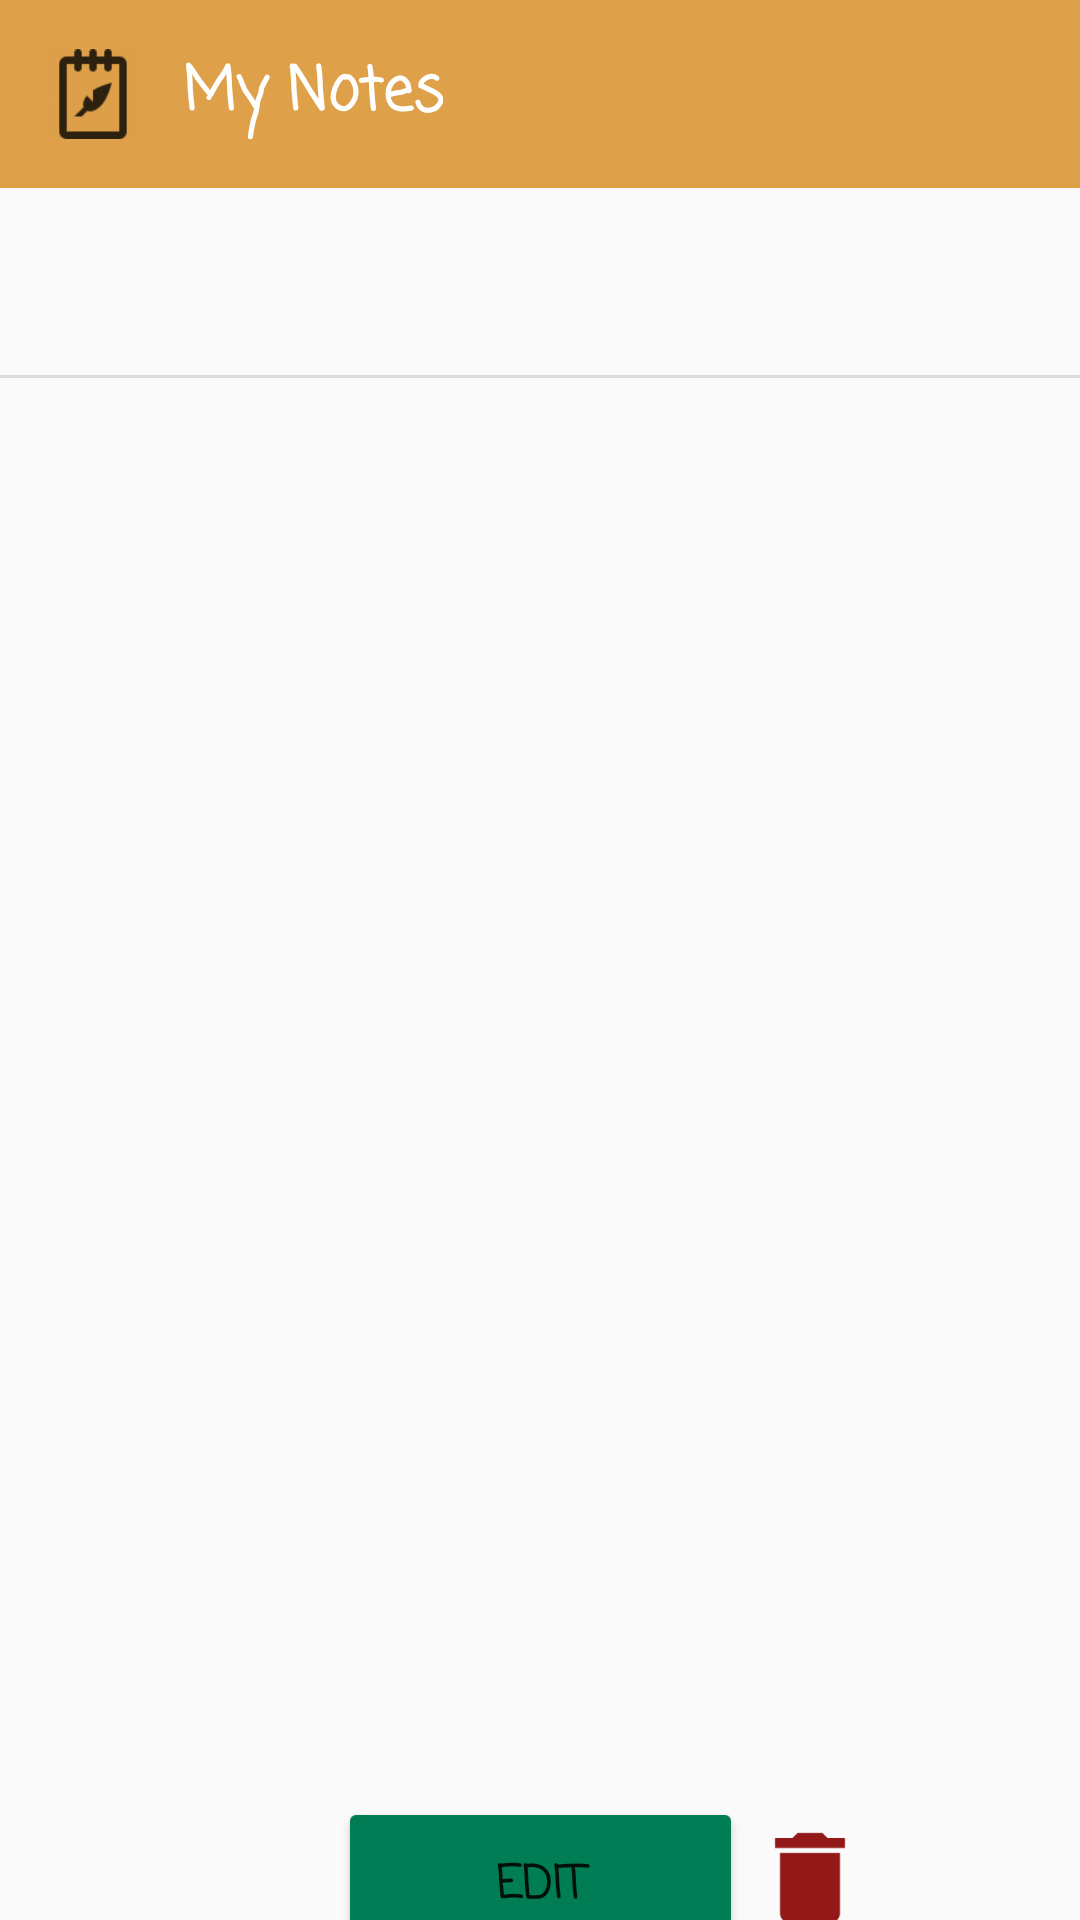

Reconstruct the res/layout file that produces this screen, plus the resources it refers to.
<!-- AndroidManifest.xml: application theme Theme.Android_notes -->
<!-- res/layout/activity_note_view.xml -->
<?xml version="1.0" encoding="utf-8"?>
<androidx.constraintlayout.widget.ConstraintLayout xmlns:android="http://schemas.android.com/apk/res/android"
    xmlns:app="http://schemas.android.com/apk/res-auto"
    xmlns:tools="http://schemas.android.com/tools"
    android:layout_width="match_parent"
    android:layout_height="match_parent"
    tools:context=".NoteView">

    <include layout="@layout/menu" />

    <TextView
        android:id="@+id/noteTitle"
        android:layout_width="300dp"
        android:layout_height="45dp"
        android:layout_marginTop="72dp"
        android:fontFamily="sans-serif"
        android:textAlignment="center"
        android:textColor="#000000"
        android:textSize="20sp"
        android:textStyle="bold"
        app:layout_constraintEnd_toEndOf="parent"
        app:layout_constraintHorizontal_bias="0.495"
        app:layout_constraintStart_toStartOf="parent"
        app:layout_constraintTop_toTopOf="parent" />

    <View
        android:id="@+id/divider3"
        android:layout_width="409dp"
        android:layout_height="1dp"
        android:layout_marginTop="8dp"
        android:background="?android:attr/listDivider"
        app:layout_constraintEnd_toEndOf="parent"
        app:layout_constraintStart_toStartOf="parent"
        app:layout_constraintTop_toBottomOf="@+id/noteTitle" />

    <TextView
        android:id="@+id/noteDescription"
        android:layout_width="250dp"
        android:layout_height="250dp"
        android:layout_marginTop="12dp"
        android:fontFamily="sans-serif"
        android:textAlignment="viewStart"
        android:textColor="#000000"
        android:textSize="15sp"
        app:layout_constraintEnd_toEndOf="parent"
        app:layout_constraintHorizontal_bias="0.496"
        app:layout_constraintStart_toStartOf="parent"
        app:layout_constraintTop_toBottomOf="@+id/date" />

    <ListView
        android:id="@+id/tagListView"
        android:layout_width="300dp"
        android:layout_height="120dp"
        android:layout_marginTop="16dp"
        app:layout_constraintEnd_toEndOf="parent"
        app:layout_constraintHorizontal_bias="0.495"
        app:layout_constraintStart_toStartOf="parent"
        app:layout_constraintTop_toBottomOf="@id/noteDescription" />

    

    <ImageView
        android:id="@+id/remove"
        android:layout_width="40sp"
        android:layout_height="40sp"
        android:layout_alignParentRight="true"
        android:layout_centerVertical="true"
        android:layout_marginTop="27dp"
        android:src="@drawable/delete"
        app:layout_constraintEnd_toEndOf="parent"
        app:layout_constraintHorizontal_bias="0.781"
        app:layout_constraintStart_toStartOf="parent"
        app:layout_constraintTop_toBottomOf="@+id/tagListView" />

    <Button
        android:id="@+id/button_add"
        android:layout_width="135dp"
        android:layout_height="59dp"
        android:layout_marginTop="20dp"
        android:backgroundTint="#007D54"
        android:fontFamily="casual"
        android:onClick="edit"
        android:text="@string/btn_edit"
        android:textSize="15sp"
        android:textStyle="bold"
        app:icon="@drawable/note_edit"
        app:iconGravity="end"
        app:layout_constraintEnd_toEndOf="parent"
        app:layout_constraintStart_toStartOf="parent"
        app:layout_constraintTop_toBottomOf="@+id/tagListView" />

    <TextView
        android:id="@+id/date"
        android:layout_width="300dp"
        android:layout_height="35dp"
        android:layout_marginTop="20dp"
        android:textAlignment="center"
        android:textColor="#000000"
        app:layout_constraintEnd_toEndOf="parent"
        app:layout_constraintHorizontal_bias="0.498"
        app:layout_constraintStart_toStartOf="parent"
        app:layout_constraintTop_toBottomOf="@+id/divider3" />

</androidx.constraintlayout.widget.ConstraintLayout>
<!-- res/layout/menu.xml (included above) -->
<?xml version="1.0" encoding="utf-8"?>
<RelativeLayout xmlns:android="http://schemas.android.com/apk/res/android"
    android:layout_width="match_parent"
    android:layout_height="wrap_content"
    android:background="#DEA049">
        
    <RelativeLayout
        android:layout_width="match_parent"
        android:layout_height="wrap_content"
        android:padding="16dp">
        <ImageView
            android:layout_width="30sp"
            android:layout_height="30sp"
            android:id="@+id/app_icon"
            android:layout_centerVertical="true"
            android:src="@drawable/app_icon"/>

        <TextView
            android:layout_width="wrap_content"
            android:layout_height="wrap_content"
            android:layout_centerVertical="true"
            android:layout_marginStart="15dp"
            android:layout_toEndOf="@id/app_icon"
            android:fontFamily="casual"
            android:text="@string/app_name"
            android:textStyle="bold"
            android:textColor="@color/white"
            android:textSize="20sp" />

        <ImageView
            android:id="@+id/music"
            android:layout_width="wrap_content"
            android:layout_height="wrap_content"
            android:layout_alignParentEnd="true"
            android:layout_centerVertical="true"
            android:src="@drawable/music_off"/>
    </RelativeLayout>
    

</RelativeLayout>
<!-- resources referenced by this layout -->
<resources>
  <!-- drawable app_icon: png bitmap (drawable-hdpi, 712 bytes) -->
  <!-- drawable back (drawable) -->
  <vector android:autoMirrored="true" android:height="24dp"
      android:tint="#931818" android:viewportHeight="24"
      android:viewportWidth="24" android:width="24dp" xmlns:android="http://schemas.android.com/apk/res/android">
      <path android:fillColor="@android:color/white" android:pathData="M11.67,3.87L9.9,2.1 0,12l9.9,9.9 1.77,-1.77L3.54,12z"/>
  </vector>
  <!-- drawable delete (drawable) -->
  <vector android:height="24dp" android:tint="#931818"
      android:viewportHeight="24" android:viewportWidth="24"
      android:width="24dp" xmlns:android="http://schemas.android.com/apk/res/android">
      <path android:fillColor="@android:color/white" android:pathData="M6,19c0,1.1 0.9,2 2,2h8c1.1,0 2,-0.9 2,-2V7H6v12zM19,4h-3.5l-1,-1h-5l-1,1H5v2h14V4z"/>
  </vector>
  <!-- drawable note_edit (drawable) -->
  <vector android:height="24dp" android:tint="#007D54"
      android:viewportHeight="24" android:viewportWidth="24"
      android:width="24dp" xmlns:android="http://schemas.android.com/apk/res/android">
      <path android:fillColor="@android:color/white" android:pathData="M3,10h11v2H3V10zM3,8h11V6H3V8zM3,16h7v-2H3V16zM18.01,12.87l0.71,-0.71c0.39,-0.39 1.02,-0.39 1.41,0l0.71,0.71c0.39,0.39 0.39,1.02 0,1.41l-0.71,0.71L18.01,12.87zM17.3,13.58l-5.3,5.3V21h2.12l5.3,-5.3L17.3,13.58z"/>
  </vector>
  <string name="app_name">My Notes</string>
  <string name="btn_back">Back</string>
  <string name="btn_edit">Edit</string>
  <style name="Theme.Android_notes" parent="Theme.AppCompat.Light.NoActionBar">
          
          <item name="colorPrimary">@color/purple_500</item>
          <item name="colorPrimaryVariant">@color/purple_700</item>
          <item name="colorOnPrimary">@color/white</item>
          
          <item name="colorSecondary">@color/teal_200</item>
          <item name="colorSecondaryVariant">@color/teal_700</item>
          <item name="colorOnSecondary">@color/black</item>
          
          <item name="android:statusBarColor">?attr/colorPrimaryVariant</item>
          
      </style>
  <!-- not gathered from this repository: default colours our renderer supplied (Android Studio template values) -->
  <color name="purple_500">#FF6200EE</color>
  <color name="purple_700">#FF3700B3</color>
  <color name="teal_200">#FF03DAC5</color>
  <color name="teal_700">#FF018786</color>
  <color name="black">#FF000000</color>
  <color name="white">#FFFFFFFF</color>
</resources>
